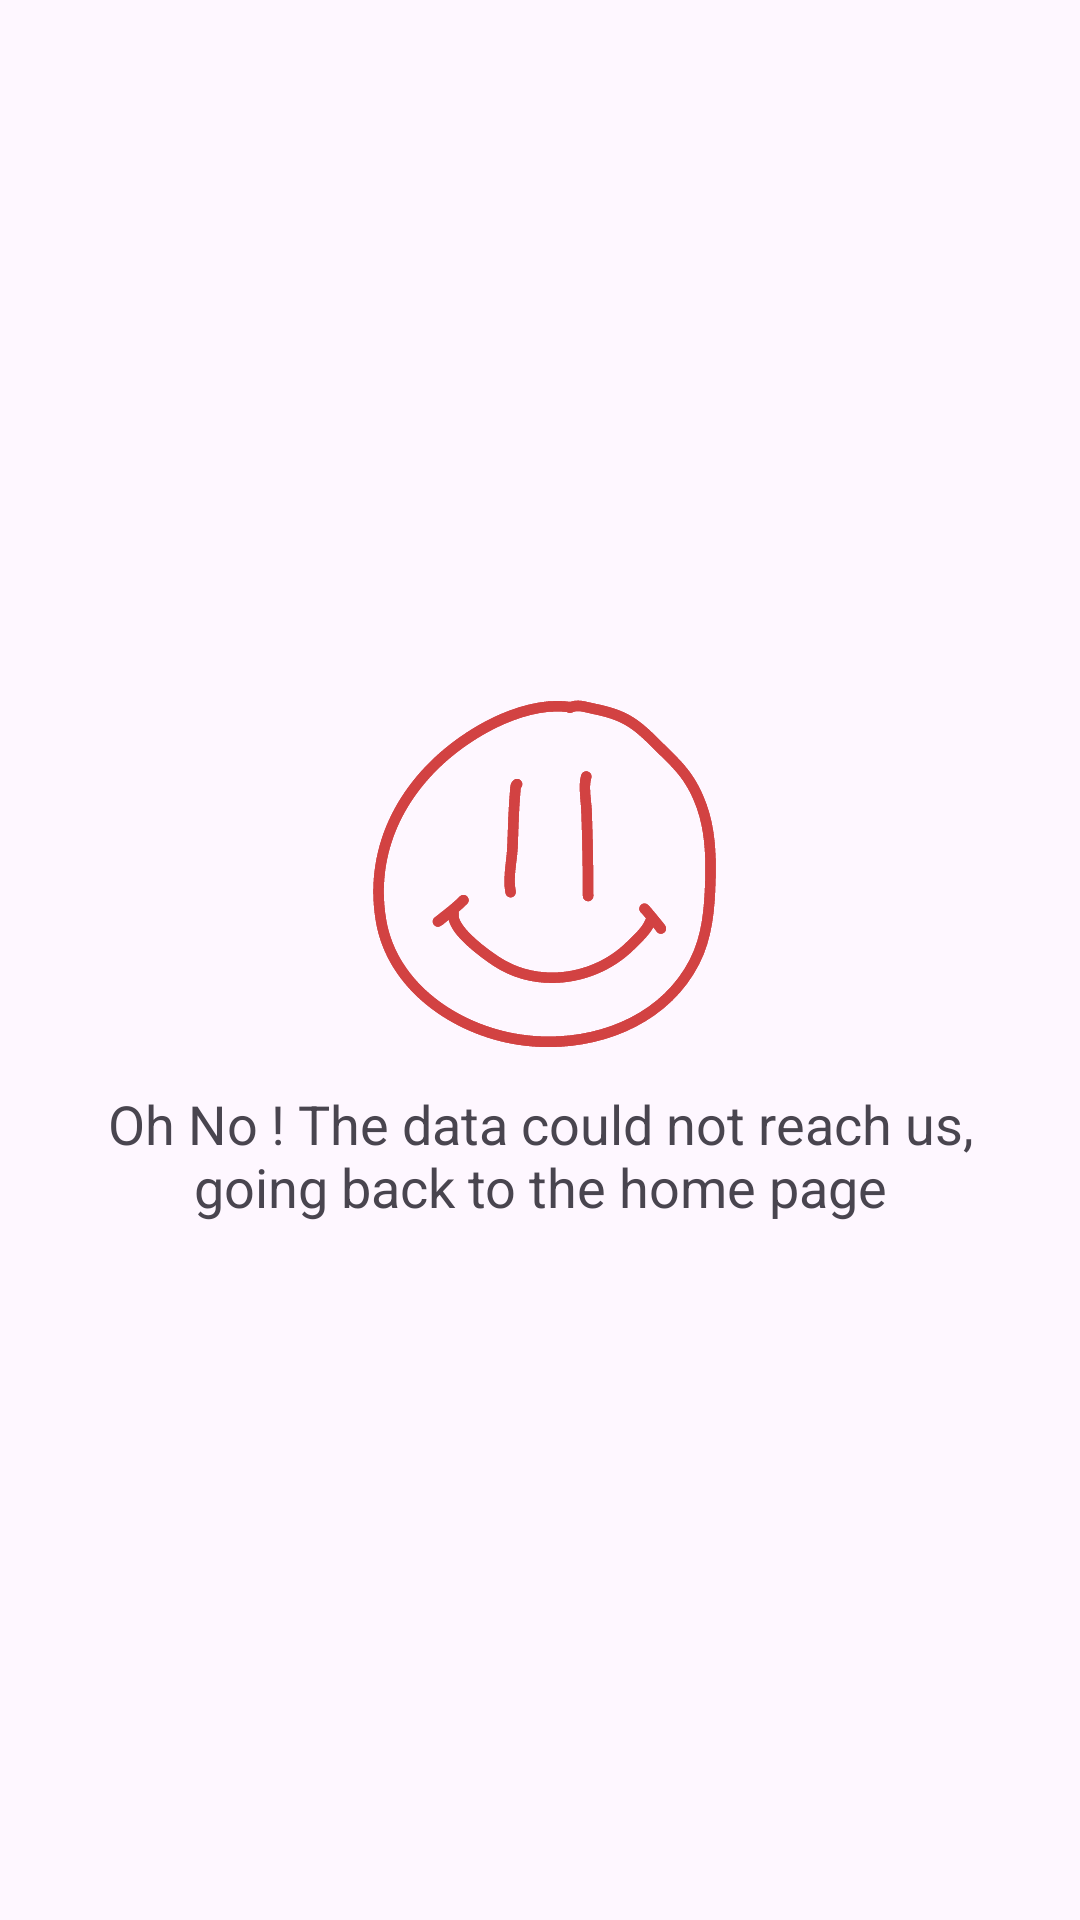

Write the Android layout XML for this screen, with the resource values it uses.
<!-- AndroidManifest.xml: application theme Theme.CalmScope -->
<!-- res/layout/fragment_error.xml -->
<?xml version="1.0" encoding="utf-8"?>
<androidx.constraintlayout.widget.ConstraintLayout xmlns:android="http://schemas.android.com/apk/res/android"
    xmlns:app="http://schemas.android.com/apk/res-auto"
    xmlns:tools="http://schemas.android.com/tools"
    android:layout_width="match_parent"
    android:layout_height="match_parent"
    tools:context=".Photo.ErrorFragment">

    <LinearLayout
        android:layout_width="wrap_content"
        android:layout_height="wrap_content"
        android:orientation="vertical"
        android:gravity="center"
        app:layout_constraintTop_toTopOf="parent"
        app:layout_constraintBottom_toBottomOf="parent"
        app:layout_constraintLeft_toLeftOf="parent"
        app:layout_constraintRight_toRightOf="parent">
        <ImageView
            android:layout_width="120dp"
            android:layout_height="120dp"
            android:src="@drawable/ic_foreground_1"/>

        <TextView
            android:layout_width="300dp"
            android:layout_height="wrap_content"
            android:layout_marginTop="10dp"
            android:gravity="center"
            android:text="Oh No ! The data could not reach us, going back to the home page"
            android:textSize="18sp" />
    </LinearLayout>

</androidx.constraintlayout.widget.ConstraintLayout>
<!-- resources referenced by this layout -->
<resources>
  <!-- drawable ic_foreground_1: vector/xml drawable (drawable, 6097 chars, omitted) -->
  <style name="Theme.CalmScope" parent="Base.Theme.CalmScope" />
  <style name="Base.Theme.CalmScope" parent="Theme.Material3.DayNight.NoActionBar">
          
          
          <item name="android:statusBarColor">@color/red</item>
          <item name="fontFamily">@font/cabin_sketch_regular</item>
          <item name="android:windowIsTranslucent">true</item>
      </style>
  <color name="red">#d24242</color>
</resources>
